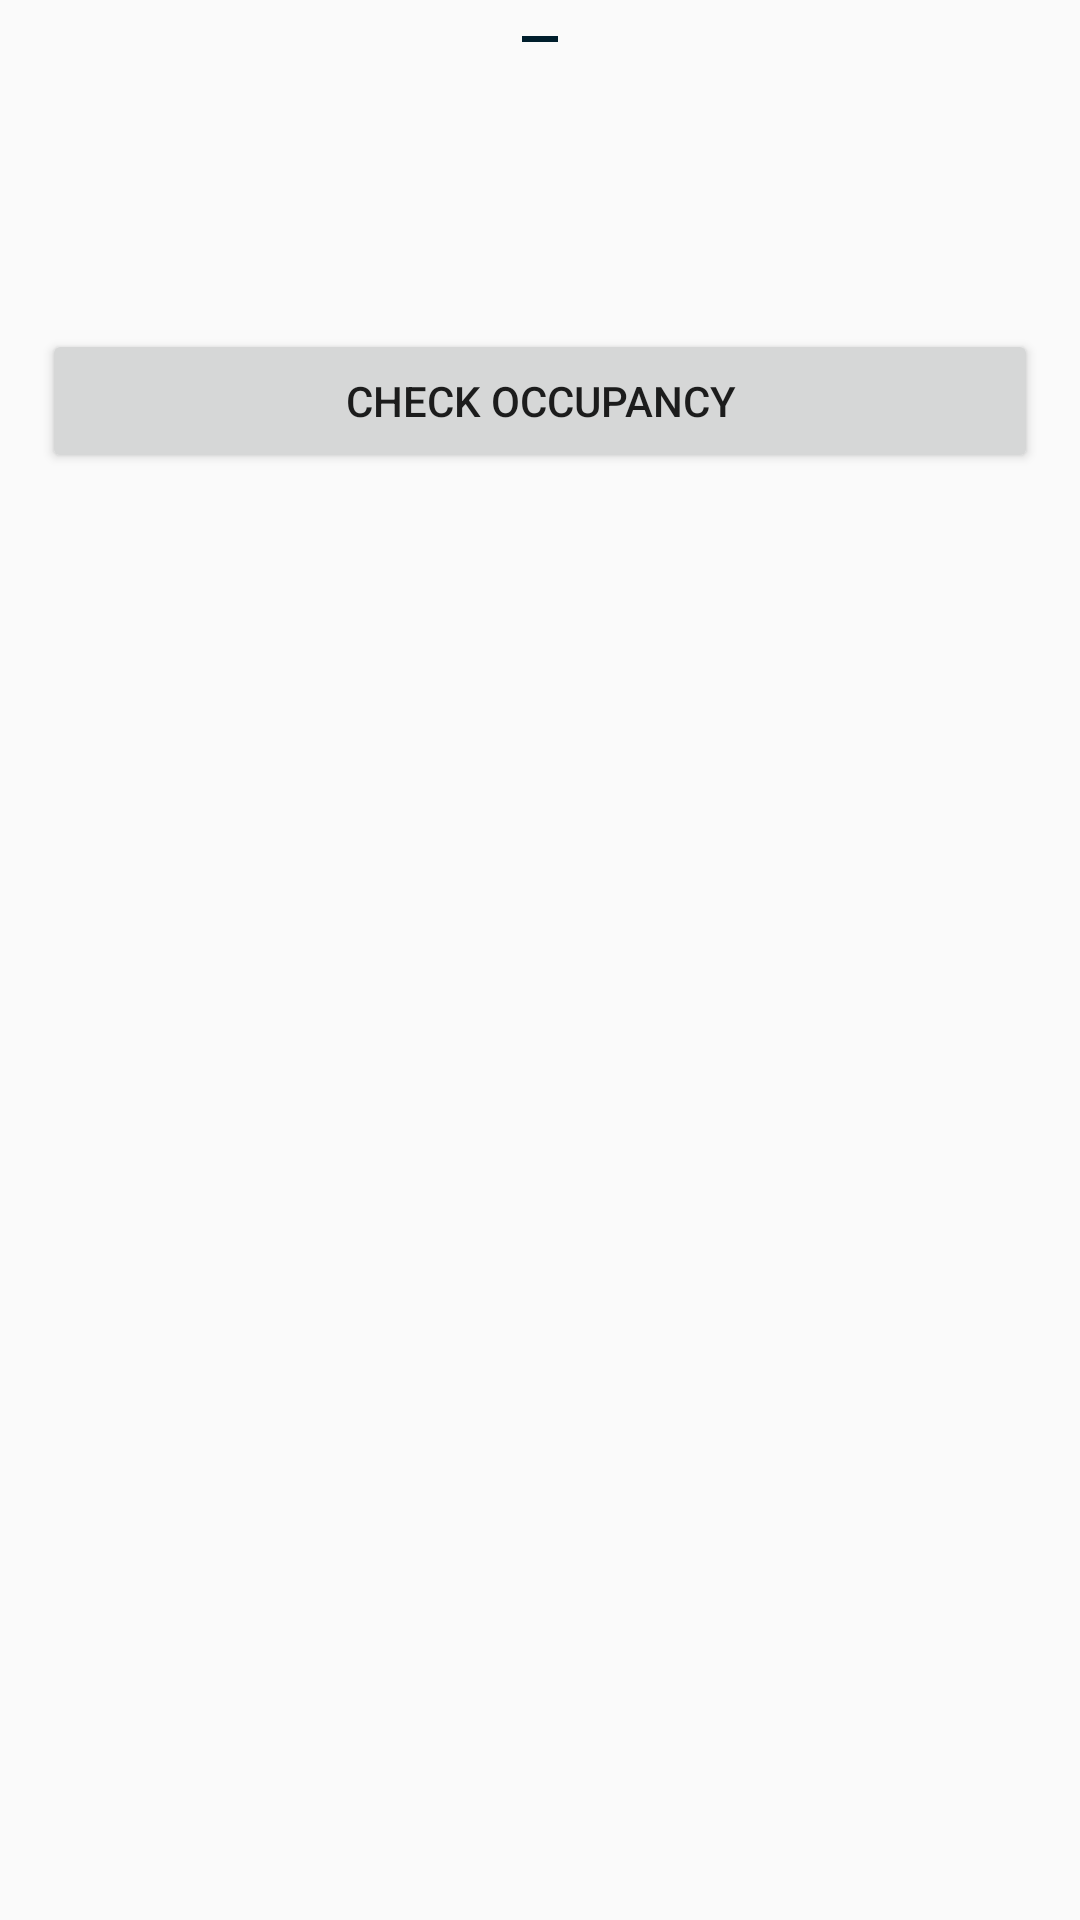

Write the Android layout XML for this screen, with the resource values it uses.
<!-- AndroidManifest.xml: application theme Theme.MyApplication -->
<!-- res/layout/bottom_sheet.xml -->
<?xml version="1.0" encoding="utf-8"?>
<LinearLayout xmlns:android="http://schemas.android.com/apk/res/android"
    android:layout_width="match_parent"
    android:layout_height="match_parent"
    android:paddingStart="14dp"
    android:paddingEnd="14dp"
    android:orientation="vertical">

    <View
        android:layout_width="match_parent"
        android:layout_height="2dp"
        android:background="@color/material_dynamic_primary10"
        android:layout_marginStart="160dp"
        android:layout_marginEnd="160dp"
        android:layout_marginTop="12dp"
        android:layout_marginBottom="12dp" />

    <TextView
        android:id="@+id/txtBuilding"
        android:layout_width="match_parent"
        android:layout_height="wrap_content"
        android:paddingBottom="4dp"
        android:textSize="20sp"
        android:textStyle="bold" />

    <TextView
        android:id="@+id/txtAddress"
        android:layout_width="match_parent"
        android:layout_height="wrap_content"
        android:paddingBottom="4dp"
        android:textSize="16sp" />

    <TextView
        android:id="@+id/txtDistance"
        android:layout_width="match_parent"
        android:layout_height="wrap_content"
        android:paddingBottom="8dp"
        android:textColor="#666"
        android:textSize="14sp" />

    <Button
        android:id="@+id/btnNavigate"
        android:layout_width="match_parent"
        android:layout_height="wrap_content"
        android:text="Check occupancy"
        android:layout_marginBottom="12dp" />

</LinearLayout>
<!-- resources referenced by this layout -->
<resources>
  <style name="Theme.MyApplication" parent="Theme.AppCompat.Light.NoActionBar" />
</resources>
